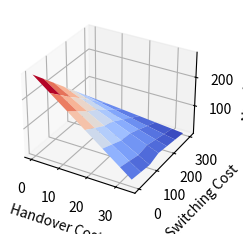

Source code (Python):
import matplotlib.pyplot as plt
import random
import numpy as np

from matplotlib import cm

# 3D plotting example
#generating the dataset


#7 different values for switching cost
sw_values = [0, 50, 100, 150, 200, 250, 300]
#18 different values for handover cost
ho_values = [0, 2, 4, 6, 8, 10, 12, 14, 16, 18, 20, 22, 24, 26, 28, 30, 32, 34]


ho = []
#generating the dataset
for i in range(7):
    for j in range(18):
        ho.append(ho_values[j])

sw = []
for i in range(7):
    for j in range(18):
        sw.append(sw_values[i])


print(len(sw))
print(len(ho))

n=[]
start = [280, 240, 200, 160, 120, 80, 40]

for i in range(7):
    diff = start[i] // 18
    n.append(start[i])
    for j in range(17):
        n.append(n[len(n)-1] -diff)

print(len(n))


#plotting the dataset

plt.style.use('_mpl-gallery')

# Make data
X = np.arange(-5, 5, 0.25)
Y = np.arange(-5, 5, 0.25)
X, Y = np.meshgrid(ho_values, sw_values)
Z = np.array(n).reshape(7,18)
print(Y)
print(Z)

# Plot the surface with the calculated n values
def surf_plot(ho_values, sw_values, n):
    X,Y = np.meshgrid(ho_values, sw_values)
    Z = np.array(n).reshape(7,18)
    fig, ax = plt.subplots(subplot_kw={"projection": "3d"})
    ax.plot_surface(X, Y, Z, rcount=18, ccount=7, cmap=cm.coolwarm)
    ax.set_xlabel('Handover Cost')
    ax.set_ylabel('Switching Cost')
    ax.set_zlabel('Number of')
    plt.show()



# Plot the surface
fig, ax = plt.subplots(subplot_kw={"projection": "3d"})
ax.plot_surface(X, Y, Z, rcount=18, ccount=7, cmap=cm.coolwarm)


ax.set_xlabel('Handover Cost')
ax.set_ylabel('Switching Cost')
ax.set_zlabel('Number of')

plt.show()
